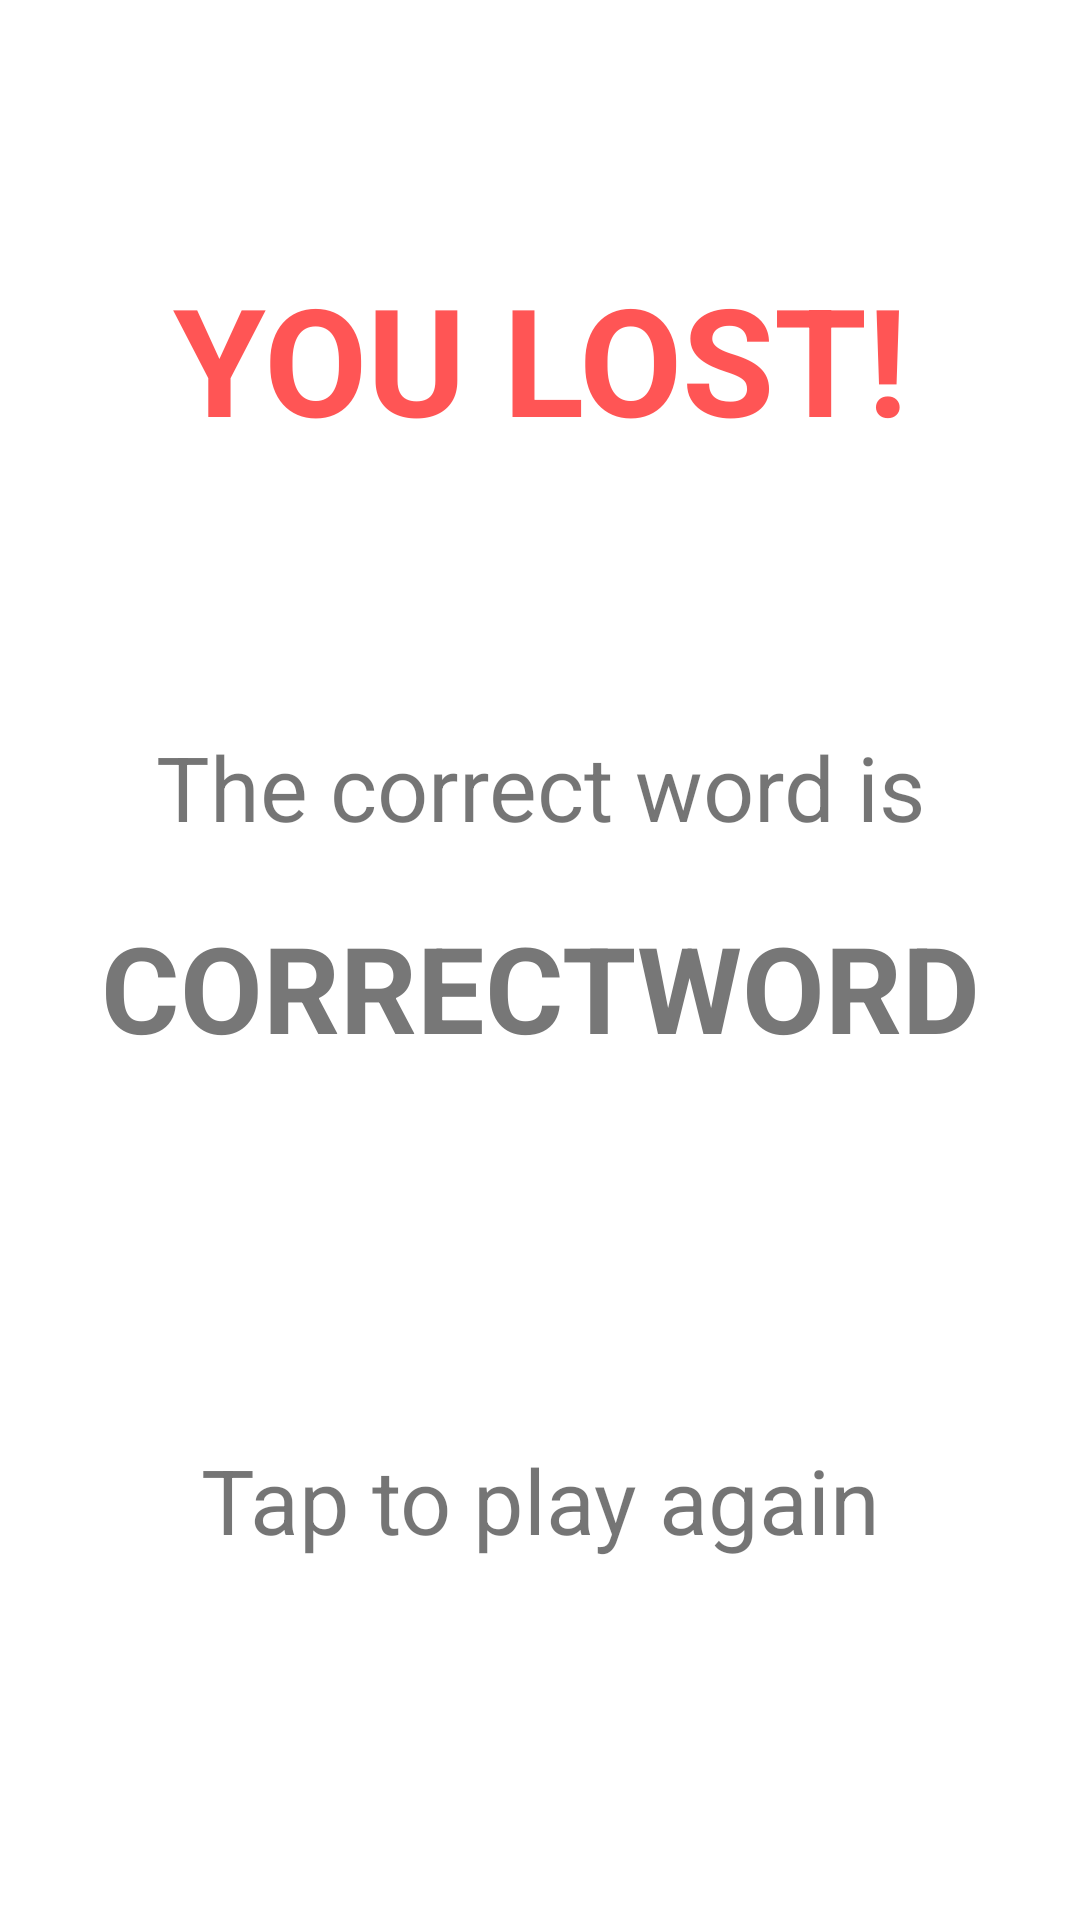

Produce the Android XML layout that renders to this screen, including the resource entries it uses.
<!-- AndroidManifest.xml: application theme AppTheme -->
<!-- res/layout/fragment_lost.xml -->
<?xml version="1.0" encoding="utf-8"?>
<androidx.constraintlayout.widget.ConstraintLayout xmlns:android="http://schemas.android.com/apk/res/android"
    xmlns:app="http://schemas.android.com/apk/res-auto"
    xmlns:tools="http://schemas.android.com/tools"

    android:id="@+id/gamefinished_page"

    android:layout_width="match_parent"
    android:layout_height="match_parent"
    tools:context=".fragments.intro.Intro"
    android:background="#FFFFFF">

    <TextView
        android:id="@+id/result_text"
        android:layout_width="match_parent"
        android:layout_height="wrap_content"
        android:gravity="center"

        android:text="YOU LOST!"

        android:textSize="50sp"
        android:textStyle="bold"
        android:textColor="@color/col_button_wrong"
        app:layout_constraintBottom_toBottomOf="parent"
        app:layout_constraintEnd_toEndOf="parent"
        app:layout_constraintStart_toStartOf="parent"
        app:layout_constraintTop_toTopOf="parent"
        app:layout_constraintVertical_bias="0.15" />


    <TextView
        android:id="@+id/correctword"
        android:layout_width="match_parent"
        android:layout_height="wrap_content"

        android:layout_marginTop="20dp"
        android:gravity="center"
        android:text="CORRECTWORD"
        android:textColor="@color/colorSecondary"
        android:textSize="40sp"
        android:textStyle="bold"
        app:layout_constraintEnd_toEndOf="parent"
        app:layout_constraintHorizontal_bias="0.0"
        app:layout_constraintStart_toStartOf="parent"
        app:layout_constraintTop_toBottomOf="@+id/correctword_text" />

    <TextView
        android:id="@+id/correctword_text"
        android:layout_width="match_parent"
        android:layout_height="wrap_content"
        android:gravity="center"

        android:text="The correct word is"

        android:textSize="30sp"
        app:layout_constraintBottom_toBottomOf="parent"
        app:layout_constraintEnd_toEndOf="parent"
        app:layout_constraintStart_toStartOf="parent"
        app:layout_constraintTop_toBottomOf="@id/result_text"
        app:layout_constraintVertical_bias="0.20" />

    <TextView
        android:id="@+id/taptoplayagain"
        android:layout_width="match_parent"
        android:layout_height="wrap_content"
        android:gravity="center"

        android:text="Tap to play again"

        android:textSize="30sp"
        app:layout_constraintBottom_toBottomOf="parent"
        app:layout_constraintEnd_toEndOf="parent"
        app:layout_constraintStart_toStartOf="parent"
        app:layout_constraintTop_toTopOf="parent"
        app:layout_constraintVertical_bias="0.80" />


</androidx.constraintlayout.widget.ConstraintLayout>
<!-- resources referenced by this layout -->
<resources>
  <color name="colorSecondary">#777777</color>
  <style name="AppTheme" parent="Theme.AppCompat.Light.NoActionBar">
          
          <item name="colorPrimary">@color/colorPrimary</item>
          <item name="colorPrimaryDark">@color/colorPrimaryDark</item>
          <item name="colorAccent">@color/colorAccent</item>
      </style>
  <color name="colorPrimary">#CF3830</color>
  <color name="colorPrimaryDark">#80241E</color>
  <color name="colorAccent">#CF3830</color>
</resources>
